The GitHub repository Shivamm638/IADAI201-2505469-Shivam contains a labelled image folder "processed" with 2 categories: empty, occupied. Examples follow, each with its label.

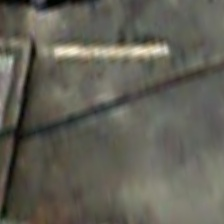
Label: empty

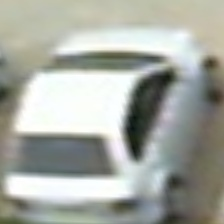
Label: occupied

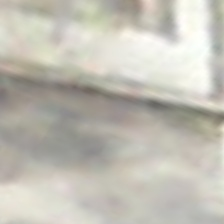
Label: empty

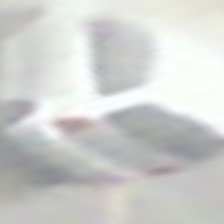
Label: occupied

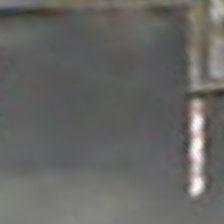
Label: empty

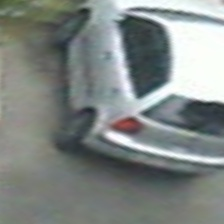
Label: occupied
